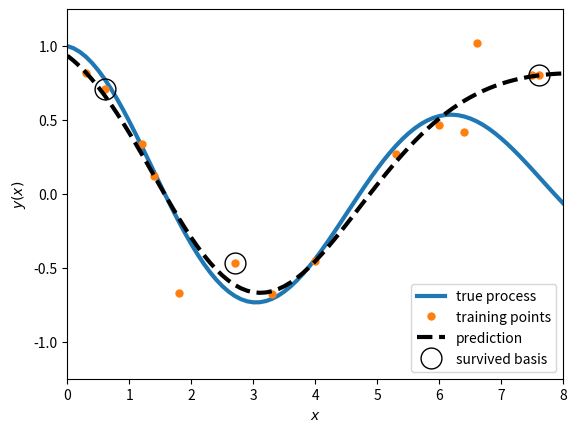

This chart was generated by the following Python code: (Note: this script raises an exception after producing the figure.)
#!usr/bin/env python

#
# Robust Linear Regression with l1-regularizer
# Author: Fangtong Liu
# Date: 06/14/2020
#

import numpy as np
import matplotlib.pyplot as plt


def basis(x1, x2):
    """compute basis (design) matrix"""
    s = 1.75  # bandwidth (length-scale)
    return np.exp(-np.linalg.norm(x1 - x2) ** 2 / (2 * s ** 2))


if __name__ == "__main__":

    # create a dataset
    z = np.arange(0, 8.1, 0.1)
    y = np.exp(-0.1 * z) * np.cos(z)  # true process

    # pick some training points randomly
    N = 15  # number of training points
    idx = np.unique(np.floor(np.random.rand(N, 1) * len(z)))
    N = len(idx)
    idx = idx.astype(int)
    x = z[idx]  # training input
    t = y[idx] + 0.05 * np.random.randn(N, 1).reshape(-1)  # noisy target

    # add a few outliers
    outliers = np.unique(np.floor(np.random.rand(5, 1) * len(t)))  # random indicies
    outliers = outliers.astype(int)
    t[outliers] = t[outliers] + (2 * np.random.rand(len(outliers), 1) - 1).reshape(-1)

    # here solve for w in a linear model y = w^T * phi
    # compute vasis (design) matrix
    Phi = np.zeros([len(x), len(x)+1])
    Phi[:, 0] = 1  # bias basis
    for i in range(Phi.shape[0]):
        for j in range(Phi.shape[1]-1):
            Phi[i, j+1] = basis(x[i], x[j])

    # solve for initial w using least squares with l_2 regularizer
    w_init = np.dot(Phi.T, Phi) + 0.1 * np.eye(Phi.shape[1])
    w_init = np.dot(np.linalg.inv(w_init), np.dot(Phi.T, t))

    # now solve the ell_1 problem using IRLS
    max_iteration = 1000
    iter = 0
    B = np.eye(N)  # weights for ||t - Phi * w||^2
    G = np.eye(len(w_init))  # weights for ||w||^2
    r = np.zeros([N, 1])
    delta = 1e-6  # to avoid division by zero
    eps_termination = 1e-9  # termination threshold
    w = np.copy(w_init)
    w0 = np.copy(w)

    while iter < max_iteration:
        iter = iter + 1
        # compute weights
        G[0, 0] = 1 / max(delta, np.abs(w[0]))
        for i in range(N):
            B[i, i] = 1 / max(delta, np.abs(t[i] - np.dot(Phi[i, :], w)))
            G[i+1, i+1] = 1 / max(delta, np.abs(w[i+1]))
        # normalize weights
        B = B / np.sum(np.sum(B))
        G = G / np.sum(np.sum(G))

        # solve normal equations
        w = np.dot(np.dot(Phi.T, B), Phi) + 0.1 * G
        w = np.dot(np.linalg.inv(w), np.dot(np.dot(Phi.T, B), t))

        if not np.mod(iter, 10):
            print('iteration: ', iter)
            print('||w||: ', np.linalg.norm(w, 0))

        # check if converged
        if np.linalg.norm(w-w0, 0) < eps_termination:
            print('Converged')
            break
        else:
            w0 = np.copy(w)

    # find survived basis for plotting, ignoring bias
    sb = np.abs(w[1:]) > delta

    # predict at arbitrary inputs
    Phi_test = np.zeros([len(z), len(w)])
    Phi_test[:, 0] = 1  # bias basis
    for i in range(Phi_test.shape[0]):
        for j in range(Phi_test.shape[1]-1):
            Phi_test[i, j+1] = basis(z[i], x[j])

    y_test = np.dot(Phi_test, w)  # predict all at once

    ##################### plotting ##################
    # plot the true process and training points
    fig1 = plt.figure()
    plt.plot(z, y, linewidth=3, label='true process')
    plt.plot(x, t, '.', markersize=10, label='training points')
    plt.plot(z, y_test, '--', color='k', linewidth=3, label='prediction')
    plt.plot(x[sb], t[sb], 'o', fillstyle='none', color='k', markersize=15, linewidth=3, label='survived basis')
    plt.legend(loc='best')
    plt.xlabel(r'$x$')
    plt.ylabel(r'$y(x)$')
    plt.xlim([0, 8])
    plt.ylim([-1.25, 1.25])
    # fig1.savefig('lin_reg_ell1.png')
    plt.show()

    fig2 = plt.figure()
    plt.stem(w, use_line_collection=True)
    plt.xlabel('basis')
    plt.ylabel('w')
    # fig2.savefig('lin_reg_w_ell1.png')
    plt.show()



